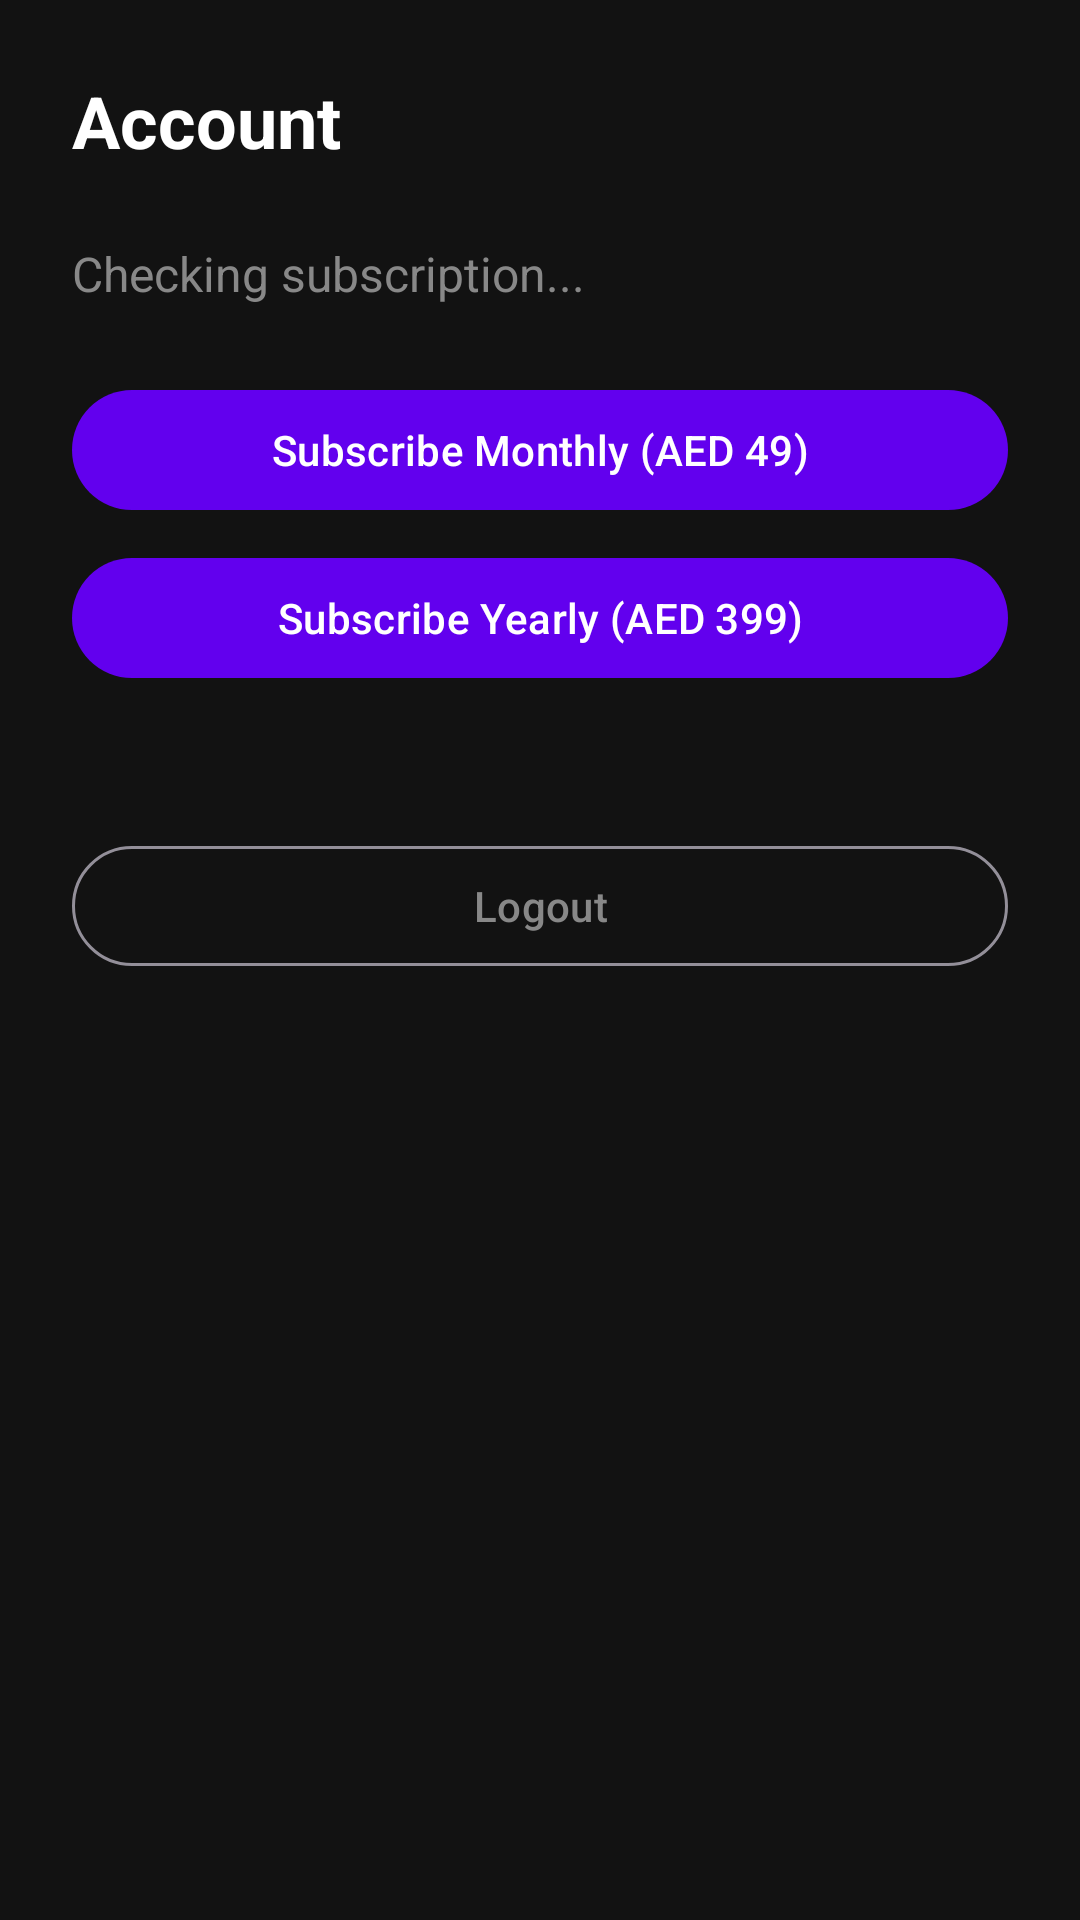

The Android layout XML behind this screen, and the referenced resources:
<!-- AndroidManifest.xml: application theme Theme.AutoAppStore -->
<!-- res/layout/fragment_account.xml -->
<?xml version="1.0" encoding="utf-8"?>
<ScrollView xmlns:android="http://schemas.android.com/apk/res/android"
    android:layout_width="match_parent"
    android:layout_height="match_parent"
    android:background="@color/black"
    android:padding="24dp">

    <LinearLayout
        android:layout_width="match_parent"
        android:layout_height="wrap_content"
        android:orientation="vertical">

        <TextView
            android:layout_width="wrap_content"
            android:layout_height="wrap_content"
            android:text="Account"
            android:textColor="@color/white"
            android:textSize="24sp"
            android:textStyle="bold"
            android:layout_marginBottom="24dp" />

        <TextView
            android:id="@+id/tvSubscriptionStatus"
            android:layout_width="wrap_content"
            android:layout_height="wrap_content"
            android:text="Checking subscription..."
            android:textColor="@color/gray"
            android:textSize="16sp"
            android:layout_marginBottom="16dp" />

        <LinearLayout
            android:id="@+id/layoutSubscriptionActive"
            android:layout_width="match_parent"
            android:layout_height="wrap_content"
            android:orientation="vertical"
            android:visibility="gone"
            android:layout_marginBottom="16dp">

            <TextView
                android:id="@+id/tvSubscriptionPlan"
                android:layout_width="wrap_content"
                android:layout_height="wrap_content"
                android:textColor="@color/teal_200"
                android:textSize="14sp" />

            <TextView
                android:id="@+id/tvSubscriptionExpiry"
                android:layout_width="wrap_content"
                android:layout_height="wrap_content"
                android:textColor="@color/gray"
                android:textSize="14sp"
                android:layout_marginTop="4dp" />
        </LinearLayout>

        <LinearLayout
            android:id="@+id/layoutSubscribe"
            android:layout_width="match_parent"
            android:layout_height="wrap_content"
            android:orientation="vertical"
            android:layout_marginBottom="16dp">

            <com.google.android.material.button.MaterialButton
                android:id="@+id/btnSubscribeMonthly"
                android:layout_width="match_parent"
                android:layout_height="wrap_content"
                android:text="Subscribe Monthly (AED 49)"
                android:layout_marginTop="8dp" />

            <com.google.android.material.button.MaterialButton
                android:id="@+id/btnSubscribeYearly"
                android:layout_width="match_parent"
                android:layout_height="wrap_content"
                android:text="Subscribe Yearly (AED 399)"
                android:layout_marginTop="8dp" />
        </LinearLayout>

        <ProgressBar
            android:id="@+id/progressBar"
            android:layout_width="wrap_content"
            android:layout_height="wrap_content"
            android:layout_gravity="center"
            android:visibility="gone"
            android:layout_marginBottom="16dp" />

        <com.google.android.material.button.MaterialButton
            android:id="@+id/btnLogout"
            style="@style/Widget.Material3.Button.OutlinedButton"
            android:layout_width="match_parent"
            android:layout_height="wrap_content"
            android:text="@string/logout"
            android:textColor="@color/gray"
            android:layout_marginTop="32dp" />
    </LinearLayout>
</ScrollView>
<!-- resources referenced by this layout -->
<resources>
  <color name="black">#FF121212</color>
  <color name="gray">#FF888888</color>
  <color name="teal_200">#FF03DAC5</color>
  <color name="white">#FFFFFFFF</color>
  <string name="logout">Logout</string>
  <style name="Theme.AutoAppStore" parent="Theme.Material3.Dark.NoActionBar">
          <item name="colorPrimary">@color/purple_500</item>
          <item name="colorPrimaryVariant">@color/purple_700</item>
          <item name="colorOnPrimary">@color/white</item>
          <item name="colorSecondary">@color/teal_200</item>
          <item name="android:statusBarColor">@color/black</item>
          <item name="android:navigationBarColor">@color/black</item>
      </style>
  <color name="purple_500">#FF6200EE</color>
  <color name="purple_700">#FF3700B3</color>
</resources>
